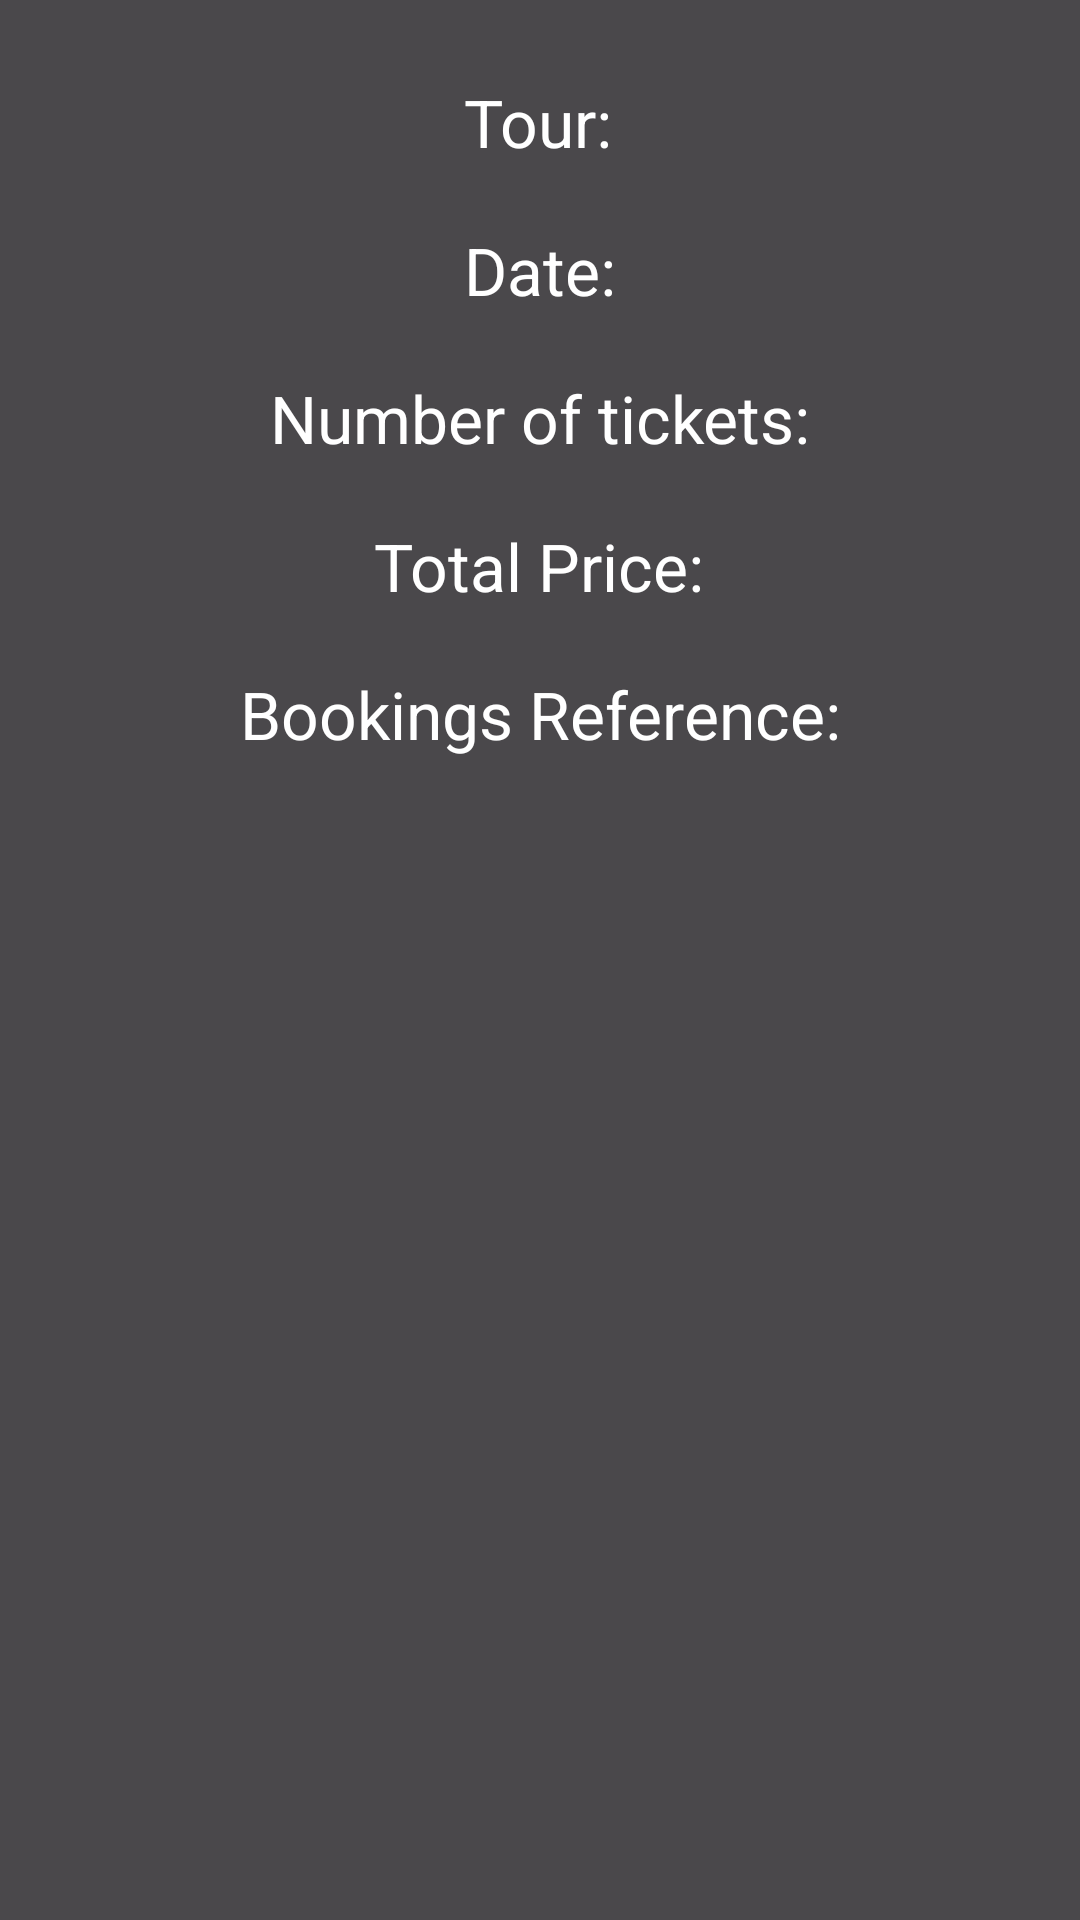

The Android layout XML behind this screen, and the referenced resources:
<!-- AndroidManifest.xml: application theme Theme.LoginSignupSystem -->
<!-- res/layout/booking_list_item.xml -->
<?xml version="1.0" encoding="utf-8"?>
<androidx.constraintlayout.widget.ConstraintLayout xmlns:android="http://schemas.android.com/apk/res/android"
    xmlns:app="http://schemas.android.com/apk/res-auto"
    xmlns:tools="http://schemas.android.com/tools"
    android:layout_width="match_parent"
    android:layout_height="wrap_content"
    android:background="#B4000000"
    android:orientation="vertical"
    android:padding="10dp"

    >

    <TextView
        android:id="@+id/tour"
        android:layout_width="wrap_content"
        android:layout_height="wrap_content"
        android:layout_marginTop="16dp"
        android:text="Tour:"
        android:textColor="@color/white"
        android:textSize="22dp"
        app:layout_constraintEnd_toEndOf="parent"
        app:layout_constraintHorizontal_bias="0.498"
        app:layout_constraintStart_toStartOf="parent"
        app:layout_constraintTop_toTopOf="parent" />

    <TextView
        android:id="@+id/date"
        android:layout_width="wrap_content"
        android:layout_height="wrap_content"
        android:layout_marginTop="20dp"
        android:text="Date:"
        android:textColor="@color/white"
        android:textSize="22dp"
        app:layout_constraintEnd_toEndOf="parent"
        app:layout_constraintStart_toStartOf="parent"
        app:layout_constraintTop_toBottomOf="@+id/tour" />

    <TextView
        android:id="@+id/price"
        android:layout_width="wrap_content"
        android:layout_height="wrap_content"
        android:layout_marginTop="20dp"
        android:text="Total Price:"
        android:textColor="@color/white"

        android:textSize="22dp"
        app:layout_constraintEnd_toEndOf="parent"
        app:layout_constraintHorizontal_bias="0.498"
        app:layout_constraintStart_toStartOf="parent"
        app:layout_constraintTop_toBottomOf="@+id/tickets" />

    <TextView
        android:id="@+id/tickets"
        android:layout_width="wrap_content"
        android:layout_height="wrap_content"
        android:layout_marginTop="20dp"
        android:text="Number of tickets:"
        android:textColor="@color/white"
        android:textSize="22dp"
        app:layout_constraintEnd_toEndOf="parent"
        app:layout_constraintStart_toStartOf="parent"
        app:layout_constraintTop_toBottomOf="@+id/date" />

    <TextView
        android:id="@+id/ref"
        android:layout_width="wrap_content"
        android:layout_height="wrap_content"
        android:layout_marginTop="20dp"
        android:text="Bookings Reference:"
        android:textColor="@color/white"
        android:textSize="22dp"
        app:layout_constraintEnd_toEndOf="parent"
        app:layout_constraintStart_toStartOf="parent"
        app:layout_constraintTop_toBottomOf="@+id/price" />

</androidx.constraintlayout.widget.ConstraintLayout>
<!-- resources referenced by this layout -->
<resources>
  <style name="Theme.LoginSignupSystem" parent="Base.Theme.LoginSignupSystem" />
  <style name="Base.Theme.LoginSignupSystem" parent="Theme.Material3.DayNight.NoActionBar">
          
          
      </style>
  <!-- not gathered from this repository: default colours our renderer supplied (Android Studio template values) -->
  <color name="white">#FFFFFFFF</color>
</resources>
